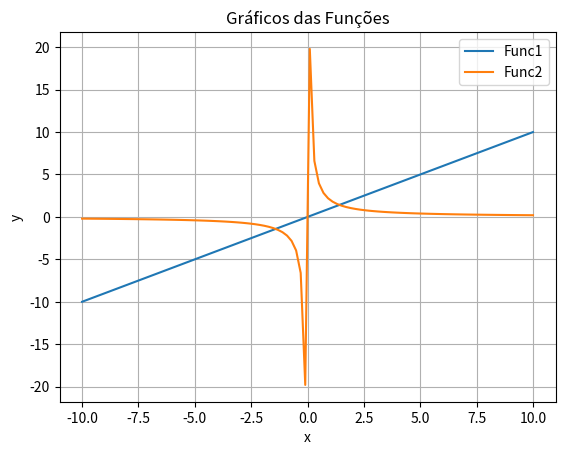

Recreate this plot in Python.
import numpy as np
# import matplotlib
# matplotlib.use('TkAgg')  # Set the backend
import matplotlib.pyplot as plt


class Plotter:
    def __init__(self, func1, func2):
        self.func1 = func1
        self.func2 = func2

    def plot_functions(self, xmin, xmax, num_points=100):
        x_values = np.linspace(xmin, xmax, num_points)
        y_values_func1 = self.func1(x_values)
        y_values_func2 = self.func2(x_values)

        plt.plot(x_values, y_values_func1, label="Func1")
        plt.plot(x_values, y_values_func2, label="Func2")

        plt.xlabel("x")
        plt.ylabel("y")
        plt.title("Gráficos das Funções")
        plt.legend()
        plt.grid(True)
        plt.show()


# Se a função for executada diretamente, não será executada a classe, apenas o código dentro dela.
if __name__ == "__main__":

    # Exemplo de funções
    def g(x):
        return x

    def h(x):
        return 2 / x

    # Instanciando a classe e plotando os gráficos
    plotter = Plotter(g, h)
    plotter.plot_functions(-10, 10)
